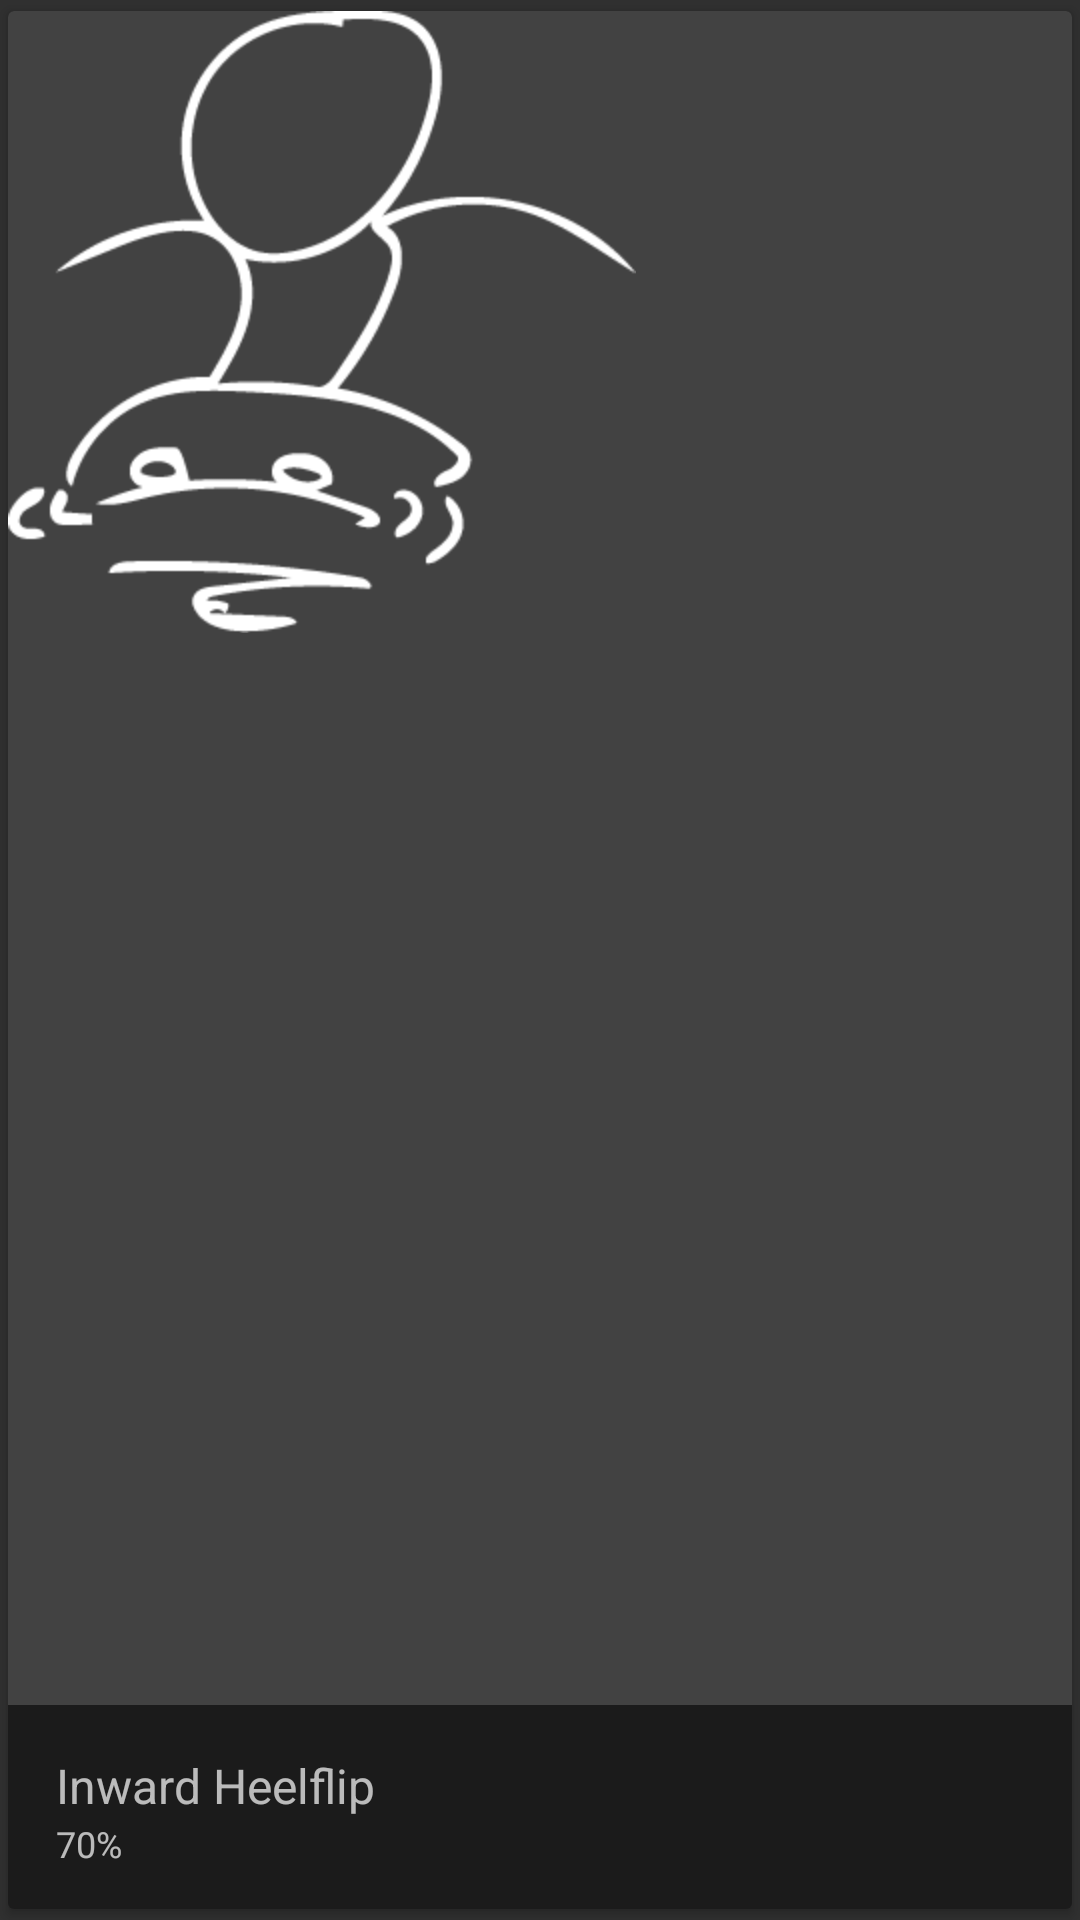

Produce the Android XML layout that renders to this screen, including the resource entries it uses.
<!-- AndroidManifest.xml: application theme AppTheme -->
<!-- res/layout/trick_grid_card_layout.xml -->
<?xml version="1.0" encoding="utf-8"?>
<LinearLayout xmlns:android="http://schemas.android.com/apk/res/android"
    xmlns:app="http://schemas.android.com/apk/res-auto"
    xmlns:tools="http://schemas.android.com/tools"
    android:id="@+id/layoutManager"
    android:layout_width="match_parent"
    android:layout_height="180dp"
    android:orientation="vertical">


    <android.support.v7.widget.CardView
        android:id="@+id/cardView"
        android:layout_width="match_parent"
        android:layout_height="match_parent"
        android:background="@drawable/cardbackground"
        app:cardCornerRadius="2dp"
        app:cardElevation="2dp"
        app:cardUseCompatPadding="true"
        app:contentPadding="0dp">

        <ImageView
            android:id="@+id/imageView"
            android:layout_width="wrap_content"
            android:layout_height="match_parent"
            android:clickable="false"
            android:cropToPadding="true"
            android:scaleType="fitStart"
            app:srcCompat="@drawable/kickflip" />

        <android.support.constraint.ConstraintLayout
            android:id="@+id/textContainer"
            android:layout_width="match_parent"
            android:layout_height="68dp"
            android:layout_gravity="bottom"
            android:background="@color/colorPrimaryDarkTranslucent"
            android:backgroundTintMode="screen">

            <TextView
                android:id="@+id/trickRatio"
                android:layout_width="wrap_content"
                android:layout_height="wrap_content"
                android:layout_marginBottom="16dp"
                android:layout_marginEnd="16dp"
                android:layout_marginStart="16dp"
                android:alpha="2"
                android:ellipsize="end"
                android:maxLines="1"
                android:text="70%"
                android:textAlignment="viewStart"
                android:textAppearance="@style/TextAppearance.AppCompat.Caption"
                android:textSize="12sp"
                app:layout_constraintBottom_toBottomOf="parent"
                app:layout_constraintEnd_toEndOf="parent"
                app:layout_constraintHorizontal_bias="0.0"
                app:layout_constraintStart_toStartOf="parent"
                app:layout_constraintTop_toBottomOf="@+id/trickName" />

            <TextView
                android:id="@+id/trickName"
                android:layout_width="0dp"
                android:layout_height="24dp"
                android:layout_marginStart="16dp"
                android:layout_marginTop="16dp"
                android:alpha="2"
                android:ellipsize="end"
                android:maxLines="1"
                android:text="Inward Heelflip"
                android:textAlignment="viewStart"
                android:textAppearance="@style/TextAppearance.AppCompat.Caption"
                android:textSize="16sp"
                app:layout_constraintStart_toStartOf="parent"
                app:layout_constraintTop_toTopOf="parent" />
        </android.support.constraint.ConstraintLayout>
    </android.support.v7.widget.CardView>
</LinearLayout>
<!-- resources referenced by this layout -->
<resources>
  <color name="colorPrimaryDarkTranslucent">#96000000</color>
  <!-- drawable cardbackground: jpg bitmap (drawable-hdpi, 40395 bytes) -->
  <!-- drawable kickflip: png bitmap (drawable-hdpi, 8892 bytes) -->
  <style name="AppTheme" parent="Theme.AppCompat.NoActionBar">
          
          <item name="colorPrimary">@color/colorPrimary</item>
          <item name="colorPrimaryDark">@color/colorPrimaryDark</item>
          <item name="colorAccent">@color/colorAccent</item>
  
          
          <item name="android:windowContentTransitions">true</item>
          
  
          <item name="android:navigationBarColor">@color/colorPrimaryDark</item>
  
          <item name="android:windowBackground">@color/colorBackground</item>
          <item name="android:colorBackground">@color/colorBackground</item>
      </style>
  <color name="colorPrimary">#212121</color>
  <color name="colorPrimaryDark">#000000</color>]
  <color name="colorAccent">#b71c1c</color>
  <color name="colorBackground">#303030</color>
</resources>
